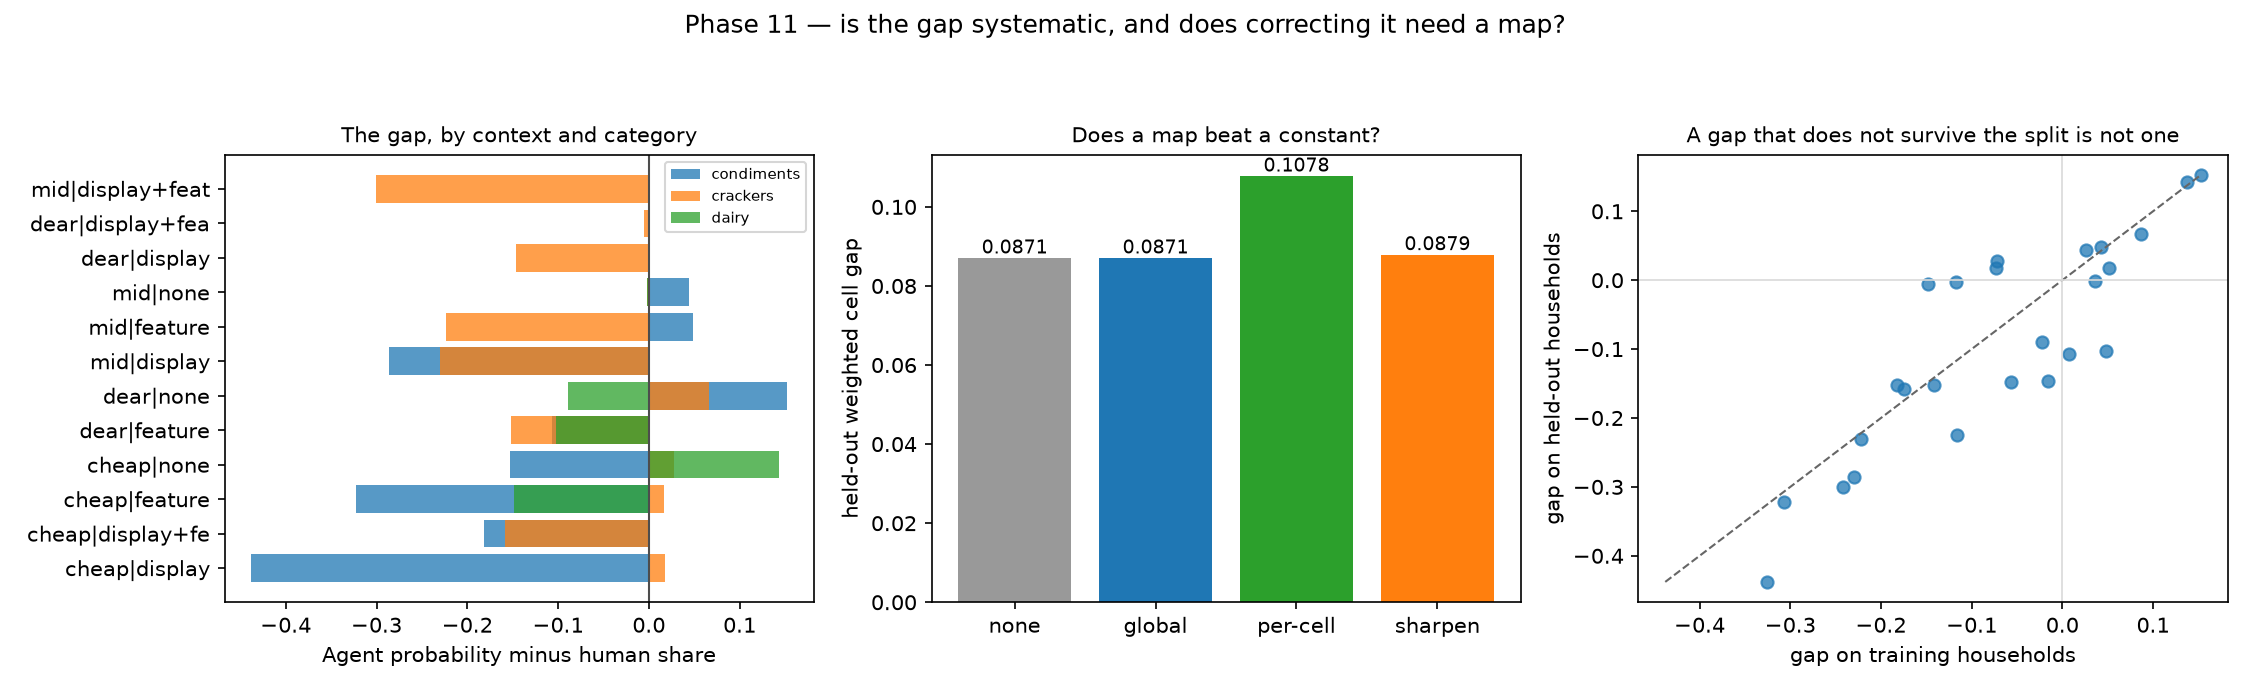

Values plotted in this chart, from the file beside it:
panel, category, context, split, n, human, agent, gap
cracker, crackers, cheap|display, train, 224, 0.2232, 0.275, 0.05174
cracker, crackers, cheap|display, test, 236, 0.25, 0.268, 0.01801
cracker, crackers, cheap|display+feature, train, 96, 0.4271, 0.2526, -0.1745
cracker, crackers, cheap|display+feature, test, 103, 0.4272, 0.2687, -0.1584
cracker, crackers, cheap|feature, train, 44, 0.4091, 0.3359, -0.07318
cracker, crackers, cheap|feature, test, 39, 0.2821, 0.2993, 0.01722
cracker, crackers, cheap|none, train, 1635, 0.318, 0.2464, -0.07165
cracker, crackers, cheap|none, test, 1482, 0.2159, 0.2434, 0.02751
cracker, crackers, dear|display, train, 344, 0.2791, 0.2632, -0.0159
cracker, crackers, dear|display, test, 334, 0.3982, 0.2524, -0.1458
cracker, crackers, dear|display+feature, train, 32, 0.4375, 0.2891, -0.1484
cracker, crackers, dear|display+feature, test, 40, 0.325, 0.32, -0.005
cracker, crackers, dear|feature, train, 53, 0.4528, 0.3113, -0.1415
cracker, crackers, dear|feature, test, 41, 0.439, 0.2871, -0.152
cracker, crackers, dear|none, train, 2030, 0.1645, 0.2515, 0.08699
cracker, crackers, dear|none, test, 2042, 0.1861, 0.2527, 0.06666
cracker, crackers, mid|display, train, 331, 0.4864, 0.2639, -0.2225
cracker, crackers, mid|display, test, 314, 0.5096, 0.2792, -0.2303
cracker, crackers, mid|display+feature, train, 83, 0.5663, 0.3249, -0.2413
cracker, crackers, mid|display+feature, test, 80, 0.625, 0.3244, -0.3006
cracker, crackers, mid|feature, train, 42, 0.4524, 0.3367, -0.1157
cracker, crackers, mid|feature, test, 50, 0.54, 0.316, -0.224
cracker, crackers, mid|none, train, 1798, 0.1969, 0.2331, 0.03626
cracker, crackers, mid|none, test, 1683, 0.2353, 0.2336, -0.001657
catsup, condiments, cheap|display, train, 168, 0.631, 0.3051, -0.3259
catsup, condiments, cheap|display, test, 198, 0.7374, 0.2995, -0.4379
catsup, condiments, cheap|display+feature, test, 35, 0.6, 0.4186, -0.1814
catsup, condiments, cheap|feature, train, 88, 0.7273, 0.4205, -0.3068
catsup, condiments, cheap|feature, test, 80, 0.7, 0.3775, -0.3225
catsup, condiments, cheap|none, train, 1266, 0.3981, 0.2156, -0.1825
catsup, condiments, cheap|none, test, 1156, 0.3737, 0.2209, -0.1528
catsup, condiments, dear|feature, train, 70, 0.2714, 0.2793, 0.007857
catsup, condiments, dear|feature, test, 76, 0.3816, 0.2743, -0.1072
catsup, condiments, dear|none, train, 1927, 0.08874, 0.2413, 0.1526
catsup, condiments, dear|none, test, 1684, 0.0867, 0.2387, 0.152
catsup, condiments, mid|display, train, 89, 0.5618, 0.332, -0.2298
catsup, condiments, mid|display, test, 100, 0.64, 0.3541, -0.2859
catsup, condiments, mid|feature, train, 97, 0.3093, 0.3514, 0.04216
catsup, condiments, mid|feature, test, 75, 0.3467, 0.3955, 0.0488
catsup, condiments, mid|none, train, 2040, 0.2284, 0.254, 0.02553
catsup, condiments, mid|none, test, 1953, 0.2053, 0.2493, 0.04401
yogurt, dairy, cheap|feature, train, 130, 0.3308, 0.2747, -0.05608
yogurt, dairy, cheap|feature, test, 130, 0.4154, 0.2672, -0.1482
yogurt, dairy, cheap|none, train, 1566, 0.1149, 0.2519, 0.137
yogurt, dairy, cheap|none, test, 1301, 0.1145, 0.2577, 0.1432
yogurt, dairy, dear|feature, train, 53, 0.3208, 0.3689, 0.04811
yogurt, dairy, dear|feature, test, 43, 0.4884, 0.386, -0.1023
yogurt, dairy, dear|none, train, 2239, 0.2675, 0.2454, -0.02218
yogurt, dairy, dear|none, test, 1668, 0.3291, 0.2398, -0.0893
yogurt, dairy, mid|none, train, 1285, 0.3634, 0.2463, -0.1171
yogurt, dairy, mid|none, test, 1183, 0.2485, 0.2461, -0.002392
